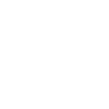
t = 0.00 s
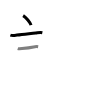
t = 2.50 s
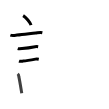
t = 4.75 s
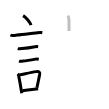
t = 7.25 s
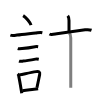
t = 9.50 s
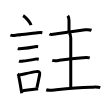
t = 12.00 s

The animated SVG that drew these frames (rendered in a browser with its animation timeline set to each time). Animation: 12 SMIL elements (animate=12); one cycle of 12.00 s.

<svg width="109px" height="109px" viewBox="0 0 px 109px" xmlns="http://www.w3.org/2000/svg" xmlns:xlink="http://www.w3.org/1999/xlink" xml:space="preserve" version="1.1"  baseProfile="full">
<path d="M23.13,15.62c2.78,1.7,7.18,6.98,7.87,9.62" style="fill:none;stroke:black;stroke-width:3;opacity:0">
  <animate attributeType="CSS" attributeName="opacity" from="0" to="1" begin="0s" dur="1s" repeatCount="0" fill="freeze" />
</path>
<path d="M10.37,35.08c1.91,0.7,4.7,0.19,6.64,0.02c6.07-0.52,13.48-1.58,18.75-2.14c2.25-0.24,4.32-0.79,6.58-0.29" style="fill:none;stroke:black;stroke-width:3;opacity:0">
  <animate attributeType="CSS" attributeName="opacity" from="0" to="1" begin="1s" dur="1s" repeatCount="0" fill="freeze" />
</path>
<path d="M17.73,48.56c1.24,0.39,3.13,0.16,4.41,0.02c3.54-0.39,7.24-0.84,11.49-1.67c1.41-0.28,3.11-0.43,4.52-0.16" style="fill:none;stroke:black;stroke-width:3;opacity:0">
  <animate attributeType="CSS" attributeName="opacity" from="0" to="1" begin="2s" dur="1s" repeatCount="0" fill="freeze" />
</path>
<path d="M18.98,61.08c1.12,0.38,2.86,0.14,4.01,0.03c3.58-0.35,8.95-1.32,12.56-2.01c0.83-0.16,2.36-0.06,3.22,0.11" style="fill:none;stroke:black;stroke-width:3;opacity:0">
  <animate attributeType="CSS" attributeName="opacity" from="0" to="1" begin="3s" dur="1s" repeatCount="0" fill="freeze" />
</path>
<path d="M17.64,73.9c0.74,0.65,1.12,1.46,1.15,2.44c0.78,3.63,1.68,9,2.47,13.9c0.17,1.03,0.33,2.04,0.49,3" style="fill:none;stroke:black;stroke-width:3;opacity:0">
  <animate attributeType="CSS" attributeName="opacity" from="0" to="1" begin="4s" dur="1s" repeatCount="0" fill="freeze" />
</path>
<path d="M19.31,74.87c6.43-1.25,11.49-2.38,16.83-3.25c2.68-0.44,4.13,0.11,3.52,3.01c-0.79,3.74-1.31,6.69-2.74,13.08" style="fill:none;stroke:black;stroke-width:3;opacity:0">
  <animate attributeType="CSS" attributeName="opacity" from="0" to="1" begin="5s" dur="1s" repeatCount="0" fill="freeze" />
</path>
<path d="M22.47,90.67c4.78-0.77,7.11-0.89,11.5-1.45c1.3-0.16,2.69-0.33,4.19-0.49" style="fill:none;stroke:black;stroke-width:3;opacity:0">
  <animate attributeType="CSS" attributeName="opacity" from="0" to="1" begin="6s" dur="1s" repeatCount="0" fill="freeze" />
</path>
<path d="M67.75,15.75c1,1.26,1.25,2.39,1.25,4.67c0,2.83,0,8.96,0,10.61" style="fill:none;stroke:black;stroke-width:3;opacity:0">
  <animate attributeType="CSS" attributeName="opacity" from="0" to="1" begin="7s" dur="1s" repeatCount="0" fill="freeze" />
</path>
<path d="M49.5,34c1.83,1.01,5.31-0.01,7.27-0.27c9.07-1.2,18.55-2.48,28.36-3.87c2.13-0.3,4.31-0.35,6.38,0.4" style="fill:none;stroke:black;stroke-width:3;opacity:0">
  <animate attributeType="CSS" attributeName="opacity" from="0" to="1" begin="8s" dur="1s" repeatCount="0" fill="freeze" />
</path>
<path d="M69.25,32.89c1.3,1.3,1.5,2.89,1.5,5.17c0,7.05,0,42.44,0,49.59" style="fill:none;stroke:black;stroke-width:3;opacity:0">
  <animate attributeType="CSS" attributeName="opacity" from="0" to="1" begin="9s" dur="1s" repeatCount="0" fill="freeze" />
</path>
<path d="M52.25,60.33c2.38,0.67,5.05,0.25,6.89,0.02c9.56-1.21,17.99-2.1,23.74-2.61c2.25-0.2,4.67-0.47,6.88,0.17" style="fill:none;stroke:black;stroke-width:3;opacity:0">
  <animate attributeType="CSS" attributeName="opacity" from="0" to="1" begin="10s" dur="1s" repeatCount="0" fill="freeze" />
</path>
<path d="M46.25,89.74c3.16,1.1,6.9,0.23,10.13-0.08c11.62-1.12,24.05-2.08,34.37-2.41c2.94-0.09,6.71-0.66,9.5,0.46" style="fill:none;stroke:black;stroke-width:3;opacity:0">
  <animate attributeType="CSS" attributeName="opacity" from="0" to="1" begin="11s" dur="1s" repeatCount="0" fill="freeze" />
</path>
</svg>
